Run: headless pygame with SDL's dummy video driver; simulated clock (each Clock.tick advances the game by its frame time, no real sleeping); random seed 0; keys injected as events and as key.get_pressed() state; no mouse input.
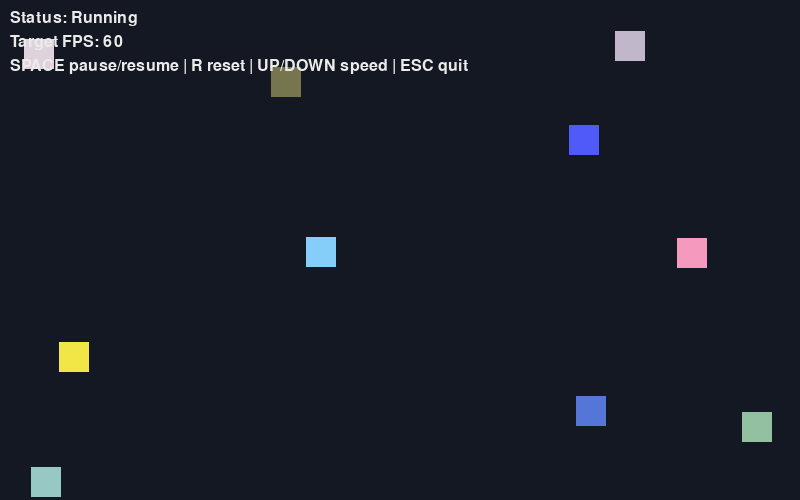
Frame 1 of 4 · flips 1–60 · no input
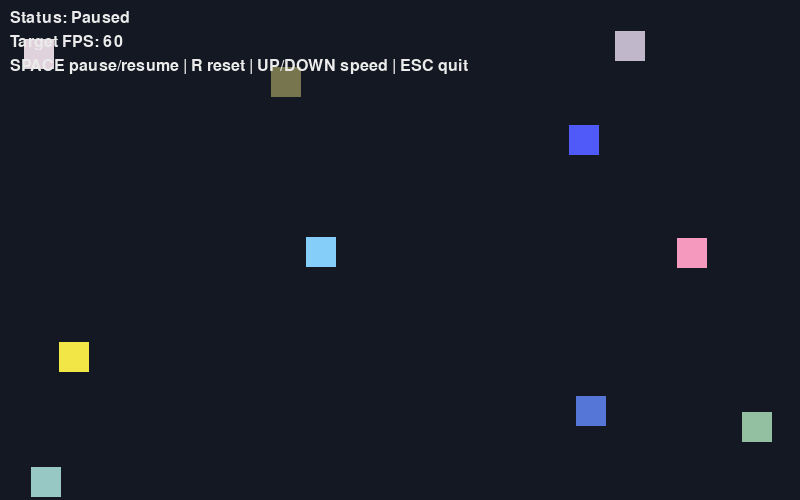
Frame 2 of 4 · flips 61–180 · tapped SPACE, RETURN · held RIGHT (→), D
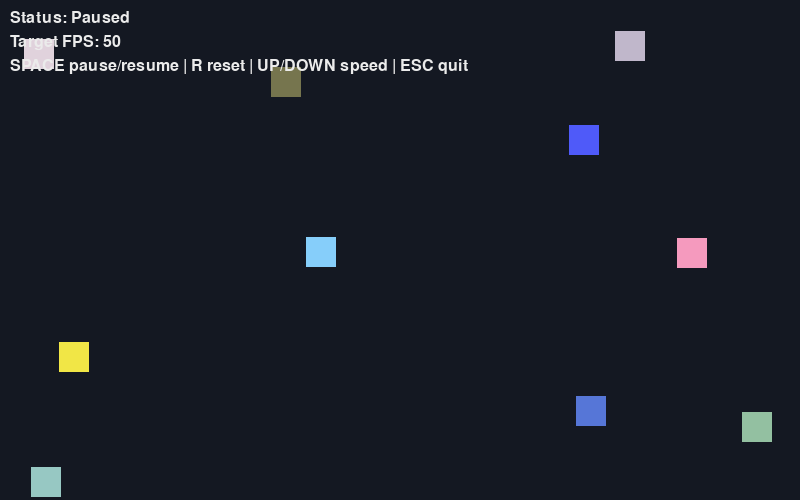
Frame 3 of 4 · flips 181–300 · held DOWN (↓), S
Frame 4 of 4 · flips 301–420 · held LEFT (←), A, UP (↑), W · screen same as frame 2, image omitted

The pygame program that drew these frames:

"""Simple pygame demo: 10 squares moving randomly on a canvas.

This file intentionally includes TODO notes and small extension stubs so it can
be used as a learning exercise.
"""

from __future__ import annotations

import random
from dataclasses import dataclass

import pygame


WINDOW_WIDTH = 800
WINDOW_HEIGHT = 500
FPS = 60
SQUARE_SIZE = 30
SQUARE_COUNT = 10
MAX_SPEED = 4

BACKGROUND_COLOR = (20, 24, 34)


@dataclass
class Square:
	"""Stores square position, velocity, and color."""

	x: float
	y: float
	vx: float
	vy: float
	color: tuple[int, int, int]


def create_random_square() -> Square:
	"""Create one square at a random position with random speed and color."""
	x = random.uniform(0, WINDOW_WIDTH - SQUARE_SIZE)
	y = random.uniform(0, WINDOW_HEIGHT - SQUARE_SIZE)
	vx = random.choice([-1, 1]) * random.uniform(1, MAX_SPEED)
	vy = random.choice([-1, 1]) * random.uniform(1, MAX_SPEED)
	color = (
		random.randint(70, 255),
		random.randint(70, 255),
		random.randint(70, 255),
	)
	return Square(x=x, y=y, vx=vx, vy=vy, color=color)


def random_nudge(square: Square) -> None:
	"""Slightly change direction to create a random-walk feeling."""
	square.vx += random.uniform(-0.2, 0.2)
	square.vy += random.uniform(-0.2, 0.2)

	# Keep speed in a sensible range so movement remains visible and stable.
	square.vx = max(-MAX_SPEED, min(MAX_SPEED, square.vx))
	square.vy = max(-MAX_SPEED, min(MAX_SPEED, square.vy))


def update_square(square: Square) -> None:
	"""Move square and bounce it on the window borders."""
	random_nudge(square)

	square.x += square.vx
	square.y += square.vy

	if square.x <= 0:
		square.x = 0
		square.vx *= -1
	elif square.x + SQUARE_SIZE >= WINDOW_WIDTH:
		square.x = WINDOW_WIDTH - SQUARE_SIZE
		square.vx *= -1

	if square.y <= 0:
		square.y = 0
		square.vy *= -1
	elif square.y + SQUARE_SIZE >= WINDOW_HEIGHT:
		square.y = WINDOW_HEIGHT - SQUARE_SIZE
		square.vy *= -1


def draw_square(surface: pygame.Surface, square: Square) -> None:
	"""Draw one square."""
	rect = pygame.Rect(int(square.x), int(square.y), SQUARE_SIZE, SQUARE_SIZE)
	pygame.draw.rect(surface, square.color, rect)


def handle_input(
	event: pygame.event.Event,
	paused: bool,
	target_fps: int,
	squares: list[Square],
) -> tuple[bool, bool, int, list[Square]]:
	"""Handle one event and return updated app state.

	Returns (should_quit, paused, target_fps, squares).
	"""
	if event.type == pygame.QUIT:
		return True, paused, target_fps, squares

	if event.type == pygame.KEYDOWN:
		if event.key == pygame.K_ESCAPE:
			return True, paused, target_fps, squares
		if event.key == pygame.K_SPACE:
			paused = not paused
		elif event.key == pygame.K_r:
			squares = [create_random_square() for _ in range(SQUARE_COUNT)]
		elif event.key == pygame.K_UP:
			# Higher FPS means smoother/faster updates.
			target_fps = min(300, target_fps + 10)
		elif event.key == pygame.K_DOWN:
			target_fps = max(10, target_fps - 10)

	# TODO: Add more controls (e.g., C to randomize colors only).
	return False, paused, target_fps, squares


def draw_overlay(surface: pygame.Surface, paused: bool, target_fps: int) -> None:
	"""Draw simple status and control hints."""
	font = pygame.font.SysFont(None, 24)
	text_color = (235, 235, 235)

	status_text = "Status: Paused" if paused else "Status: Running"
	fps_text = f"Target FPS: {target_fps}"
	controls_text = "SPACE pause/resume | R reset | UP/DOWN speed | ESC quit"

	status_surface = font.render(status_text, True, text_color)
	fps_surface = font.render(fps_text, True, text_color)
	controls_surface = font.render(controls_text, True, text_color)

	surface.blit(status_surface, (10, 10))
	surface.blit(fps_surface, (10, 34))
	surface.blit(controls_surface, (10, 58))


def main() -> None:
	"""Run the animation loop."""
	pygame.init()
	screen = pygame.display.set_mode((WINDOW_WIDTH, WINDOW_HEIGHT))
	pygame.display.set_caption("Random Moving Squares")
	clock = pygame.time.Clock()

	squares = [create_random_square() for _ in range(SQUARE_COUNT)]
	paused = False
	target_fps = FPS

	running = True
	while running:
		for event in pygame.event.get():
			should_quit, paused, target_fps, squares = handle_input(
				event,
				paused,
				target_fps,
				squares,
			)
			if should_quit:
				running = False

		screen.fill(BACKGROUND_COLOR)

		for square in squares:
			if not paused:
				update_square(square)
			draw_square(screen, square)

		draw_overlay(screen, paused, target_fps)
		pygame.display.flip()
		clock.tick(target_fps)

	pygame.quit()


if __name__ == "__main__":
	main()
